Run: headless pygame with SDL's dummy video driver; simulated clock (each Clock.tick advances the game by its frame time, no real sleeping); random seed 0; keys injected as events and as key.get_pressed() state; no mouse input.
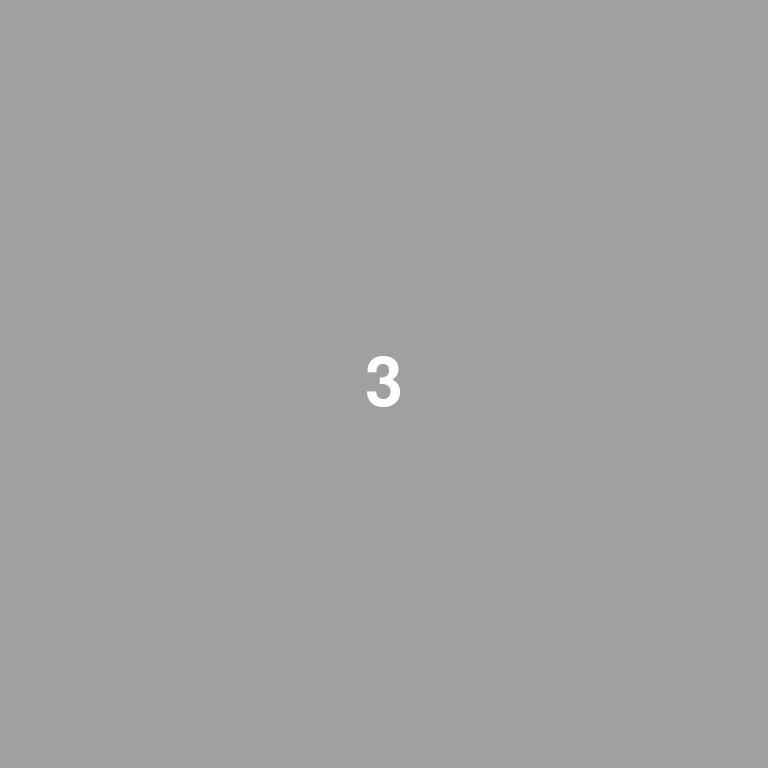
Frame 1 of 4 · flips 1–60 · no input
Frame 2 of 4 · flips 61–180 · tapped SPACE, RETURN · held RIGHT (→), D · screen unchanged from frame 1, image omitted
Frame 3 of 4 · flips 181–300 · held DOWN (↓), S · screen unchanged from frame 2, image omitted
Frame 4 of 4 · flips 301–420 · held LEFT (←), A, UP (↑), W · screen unchanged from frame 3, image omitted

The pygame program that drew these frames:

import pygame
import time
import math

def attenuate_intensity(current_intensity, db_step, min_db=-2):
    """
    Atenua a intensidade (0 a 255) reduzindo-a em 'db_step' decibéis, com um limite mínimo definido por min_db.
    """
    min_intensity = int(255 * (10 ** (min_db / 20)))  # Calcula o valor mínimo permitido
    new_intensity = int(current_intensity * (10 ** (-db_step / 20)))
    return max(new_intensity, min_intensity)  # Garante que não passe do limite

def amplify_intensity(current_intensity, db_step):
    """
    Amplifica a intensidade (0 a 255) aumentando-a em 'db_step' decibéis.
    """
    new_intensity = int(current_intensity * (10 ** (db_step / 20)))
    return min(new_intensity, 255)  # Mantém o máximo em 255

def intensity_to_db(intensity, max_intensity=255):
    """
    Converte a intensidade (0 a 255) para dB, considerando 255 como 0 dB.
    Se intensity for 0, retorna -infinito.
    """
    if intensity > 0:
        return 20 * math.log10(intensity / max_intensity)
    return float('-inf')

# Parâmetros do fundo
background_db = -4.0  # atenuação da iluminação de fundo em dB
background_intensity = int(255 * (10 ** (background_db / 20)))
BACKGROUND_COLOR = (background_intensity, background_intensity, background_intensity)

# Inicializa o Pygame
pygame.init()
pygame.font.init()  # Inicializa o módulo de fontes

# Define uma fonte para o cronômetro (tamanho 100, por exemplo)
font = pygame.font.SysFont(None, 100)

# Obtém informações da tela e define a janela com aspecto 1:1 (quadrada)
info = pygame.display.Info()
screen_dim = min(info.current_w, info.current_h)
screen = pygame.display.set_mode((screen_dim, screen_dim))
pygame.display.set_caption("Experimento de Limiar Visual")

# --- Contagem regressiva de 3 segundos ---
countdown_seconds = 3
start_countdown = time.time()
while True:
    elapsed = time.time() - start_countdown
    remaining = countdown_seconds - elapsed
    if remaining <= 0:
        break
    countdown_value = math.ceil(remaining)
    screen.fill(BACKGROUND_COLOR)
    text = font.render(str(countdown_value), True, (255, 255, 255))  # Texto em branco
    text_rect = text.get_rect(center=(screen_dim // 2, screen_dim // 2))
    screen.blit(text, text_rect)
    pygame.display.flip()
    pygame.time.wait(100)

# Após a contagem, limpe a tela e a fila de eventos para evitar entradas antecipadas
screen.fill(BACKGROUND_COLOR)
pygame.display.flip()
pygame.event.clear()

# Parâmetros visuais e do estímulo
stimulus_radius = 10
stimulus_x, stimulus_y = screen_dim // 2, screen_dim // 2
stimulus_duration = 0.2     # Estímulo exibido por 200ms
stimulus_onset_delay = 0.5  # Atraso de 500ms antes da apresentação do ponto

# Janela de resposta
max_response_time = 2.0  # 2 segundos para resposta

clock = pygame.time.Clock()
init_intensity_db = background_db / 2
# Parâmetros do procedimento
current_intensity = int(255 * (10 ** (init_intensity_db / 20)))  # Intensidade inicial
db_decrement = 0.10            # Atenuação se o estímulo for visto
db_increment = 0.07            # Amplificação se o estímulo não for visto
min_db_limit = background_db   # Limite máximo de atenuação

trial_counter = 0
last_direction = None         # Armazena a resposta do teste anterior: 'seen' ou 'not_seen'
reversal_count = 0
last_seen_db = None           # Último valor visto em dB
last_not_seen_db = None       # Último valor não visto em dB

running = True
print("Iniciando o experimento...")

while running:
    # Limpa a tela para iniciar o teste
    screen.fill(BACKGROUND_COLOR)
    pygame.display.flip()
    
    trial_counter += 1
    trial_start_time = time.time()
    stimulus_onset_time = trial_start_time + stimulus_onset_delay
    stimulus_end_time = stimulus_onset_time + stimulus_duration
    response_deadline = trial_start_time + max_response_time
    response_received = False
    stimulus_presented = False  # Flag para indicar se o estímulo já foi apresentado

    # Exibe a intensidade atual em dB
    current_db = intensity_to_db(current_intensity)
    print(f"Teste {trial_counter}: Intensidade = {current_intensity} ({current_db:.2f} dB)")

    # Loop para exibir o estímulo e capturar a resposta
    while time.time() < response_deadline:
        current_time = time.time()
        if stimulus_onset_time <= current_time < stimulus_end_time:
            # Apresenta o estímulo e define o flag
            if not stimulus_presented:
                stimulus_presented = True
            screen.fill(BACKGROUND_COLOR)
            pygame.draw.circle(screen, (current_intensity, current_intensity, current_intensity),
                               (stimulus_x, stimulus_y), stimulus_radius)
            pygame.display.flip()
        else:
            screen.fill(BACKGROUND_COLOR)
            pygame.display.flip()
            
        for event in pygame.event.get():
            if event.type == pygame.QUIT:
                running = False
                break
            if event.type == pygame.KEYDOWN and event.key == pygame.K_SPACE:
                if stimulus_presented:
                    response_received = True
                else:
                    print("Entrada antecipada! Aguarde a apresentação do ponto.")
                break
        
        if response_received:
            break
        clock.tick(60)
    
    # Define o resultado deste teste
    if response_received:
        result = 'seen'
        last_seen_db = current_db  # Armazena o último valor visto
        print(f"Teste {trial_counter}: O usuário VIU o estímulo.")
    else:
        result = 'not_seen'
        last_not_seen_db = current_db  # Armazena o último valor não visto
        print(f"Teste {trial_counter}: O usuário NÃO viu o estímulo.")
    
    # Verifica reversão (cruzamento de resposta)
    if last_direction is not None and result != last_direction:
        reversal_count += 1
        print(f"** Reversão {reversal_count} detectada no teste {trial_counter}.")
        
        if reversal_count == 3:
            # Calcula a média entre os últimos valores de estímulo visto e não visto
            if last_seen_db is not None and last_not_seen_db is not None:
                threshold_db = (last_seen_db + last_not_seen_db) / 2
                print(f"\n>>> Limiar detectado no teste {trial_counter}: {threshold_db:.2f} dB <<<")
            else:
                print("\n>>> Erro: Não há dados suficientes para calcular o limiar. <<<")
            running = False
            break
    
    last_direction = result

    # Atualiza a intensidade para o próximo teste
    if result == 'seen':
        new_intensity = attenuate_intensity(current_intensity, db_decrement, min_db=min_db_limit)
    else:
        new_intensity = amplify_intensity(current_intensity, db_increment)
    
    print(f"Atualizando intensidade de {current_intensity} para {new_intensity}\n")
    current_intensity = new_intensity

    # Intervalo entre testes (1 segundo)
    pygame.time.wait(1000)

pygame.quit()
